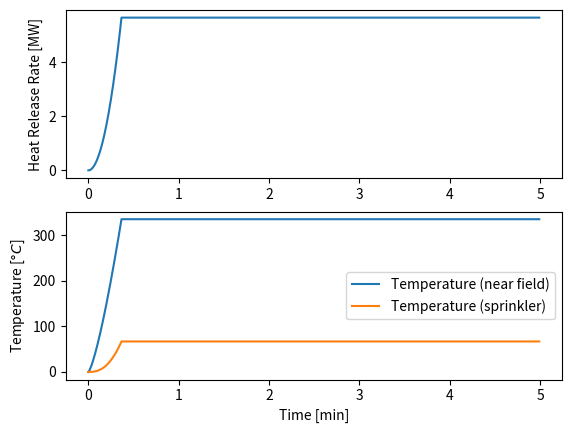

The matplotlib source for this figure:
# -*- coding: utf-8 -*-
import copy

# [Eq. 11.1 & 11.2]
def _theta_c(Q, r, h):
    """
    :param Q: [W] Rate of heat release from the fire.
    :param r: [m] Radial distance from the centre of the fire plume impingement.
    :param h: [m]
    :return theta_c: [K]
    """
    Q = copy.copy(Q) / 1000.0  # Unit: [W] to [kW]

    # Condition for r/h
    if r / h > 0.18:
        theta_c = 5.38 * (Q / r) ** (2 / 3) / h
    else:
        theta_c = 16.9 * Q ** (2 / 3) / h ** (5 / 3)

    theta_c += 273.15  # Unit: [C] to [K]
    return theta_c


def _U(Q, r, h):
    """[Eq. 11.3 & 11.4]
    :param Q: [W] Rate of heat release from the fire.
    :param r: [m] Radial distance from the centre of the fire plume impingement.
    :param h: [m]
    :return U: [m/s]
    """
    Q = copy.copy(Q) / 1000.0  # Unit: [W] to [kW]

    if r / h > 0.15:
        U = 0.195 * Q ** (1 / 3) * h ** (1 / 2) / r ** (5 / 6)
    else:
        U = 0.96 * Q / h ** (1 / 3)

    return U


def _dT_d_dt(U, T_g, T_d, RTI):
    """[Eq. 11.5]
    :param U: [m/s]
    :param T_g: [K]
    :param T_d: [K]
    :param RTI: [-]
    :return dT_d_dt: [K/s]
    """

    dT_d_dt = U ** (1 / 2) * (T_g - T_d) / RTI

    return dT_d_dt


def _Q(alpha, t):
    """[Eq. 6.1]
    :param alpha:
    :param t:
    :return: [W]
    """
    Q = alpha * t ** 2

    Q *= 1000

    return Q


if __name__ == "__main__":
    import numpy as np

    # INPUTS
    time_start = 0
    time_step = 0.5
    time_end = 5 * 60

    alpha = 0.0117e3  # [W/s2]
    r = 2.75  # Estimation
    h = 2.6
    RTI = 115
    T_d_activation = 273.15 + 68  # [K]

    # CONTAINERS
    time = np.arange(time_start, time_end, time_step)
    Q = time * 0
    T_g = time * 0
    T_d = time * 0

    # INITIAL CONDITIONS
    T_g[0] = 273.15
    T_d[0] = 273.15

    # CALCULATION
    # calculate heat release rate
    Q = _Q(alpha, time)
    # calculate jet speed near sprinkler
    U = _U(Q, r, h)

    # calculate temperature near sprinkler
    T_g = _theta_c(Q, r, h)

    # calculate sprinkler temperature
    iter_time = enumerate(time)
    next(iter_time)
    for i, t in iter_time:
        T_d[i] = T_d[i - 1] + _dT_d_dt(U[i], T_g[i], T_d[i - 1], RTI)

    # RE-EVALUATE FIRE FOR SUPPRESSION ACTIVATION
    Q[T_d >= T_d_activation] = -1
    T_g[T_d >= T_d_activation] = -1
    T_d[T_d >= T_d_activation] = -1
    Q[Q == -1] = np.max(Q)
    T_d[T_d == -1] = np.max(T_d)
    T_g[T_g == -1] = np.max(T_g)

    print(
        "{:25}: {:7.2f} [min]".format(
            "Sprinkler activated at", np.min(time[T_d == np.max(T_d)]) / 60.0
        )
    )
    print("{:25}: {:7.2f} [kW]".format("The maximum HRR is", np.max(Q) / 1.0e3))

    import matplotlib.pyplot as plt

    plt.figure(num=1)
    plt.subplot(211)
    plt.plot(time / 60, Q / 1e6, label="HRR")
    plt.ylabel("Heat Release Rate [MW]")
    plt.subplot(212)
    plt.plot(time / 60, T_g - 273.15, label="Temperature (near field)")
    plt.plot(time / 60, T_d - 273.15, label="Temperature (sprinkler)")
    plt.xlabel("Time [min]")
    plt.ylabel("Temperature [$\degree C$]")
    plt.legend()
    plt.show()
